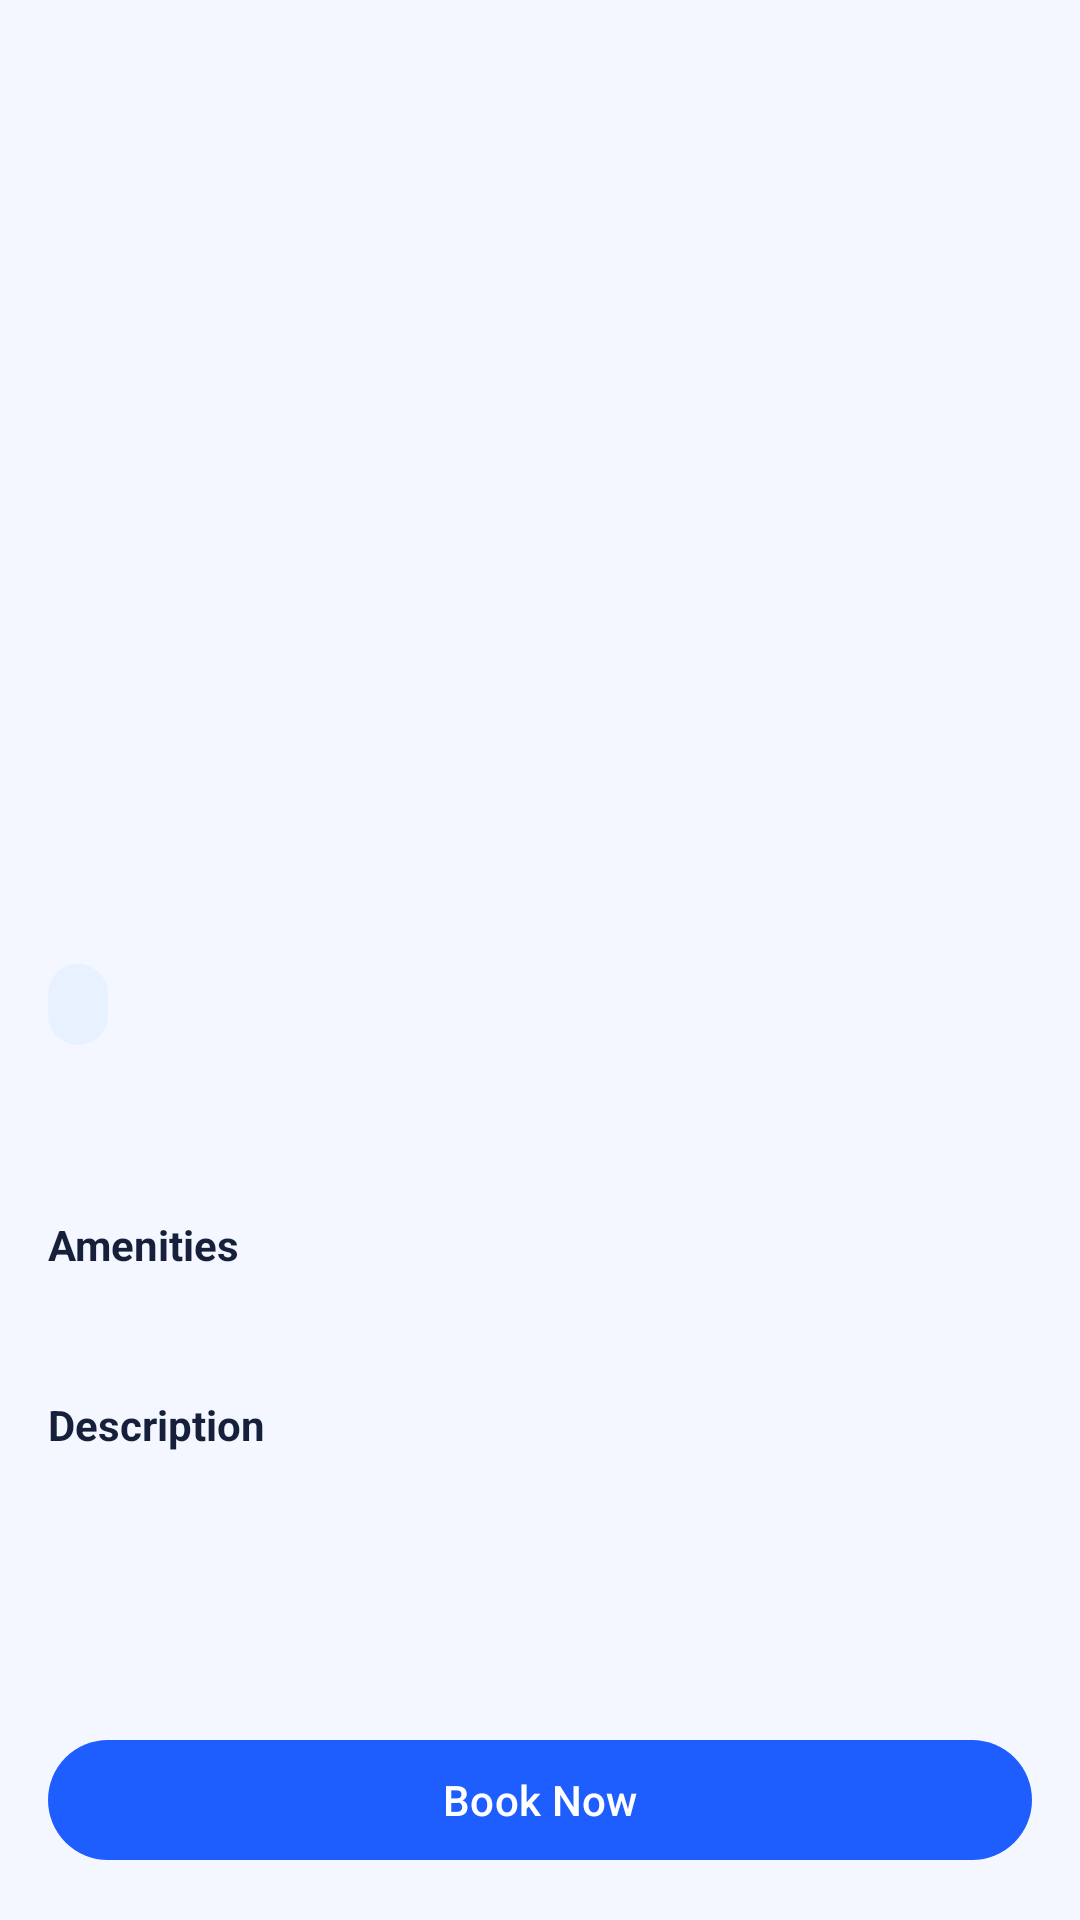

Layout XML and referenced resources for this Android screen:
<!-- AndroidManifest.xml: application theme Theme.Checkpoint2 -->
<!-- res/layout/activity_hotel_details.xml -->
<?xml version="1.0" encoding="utf-8"?>
<androidx.constraintlayout.widget.ConstraintLayout xmlns:android="http://schemas.android.com/apk/res/android"
    xmlns:app="http://schemas.android.com/apk/res-auto"
    android:layout_width="match_parent"
    android:layout_height="match_parent"
    android:background="@color/screen_background">

    <ScrollView
        android:id="@+id/detail_scroll"
        android:layout_width="0dp"
        android:layout_height="0dp"
        android:fillViewport="true"
        app:layout_constraintBottom_toTopOf="@+id/book_now_button"
        app:layout_constraintEnd_toEndOf="parent"
        app:layout_constraintStart_toStartOf="parent"
        app:layout_constraintTop_toTopOf="parent">

        <LinearLayout
            android:layout_width="match_parent"
            android:layout_height="wrap_content"
            android:orientation="vertical">

            <ImageView
                android:id="@+id/banner_image"
                android:layout_width="match_parent"
                android:layout_height="240dp"
                android:contentDescription="@string/hotel_image"
                android:scaleType="centerCrop" />

            <TextView
                android:id="@+id/name_text"
                android:layout_width="match_parent"
                android:layout_height="wrap_content"
                android:layout_marginStart="16dp"
                android:layout_marginTop="16dp"
                android:layout_marginEnd="16dp"
                android:textColor="@color/text_primary"
                android:textSize="24sp"
                android:textStyle="bold" />

            <TextView
                android:id="@+id/location_text"
                android:layout_width="match_parent"
                android:layout_height="wrap_content"
                android:layout_marginStart="16dp"
                android:layout_marginTop="4dp"
                android:layout_marginEnd="16dp"
                android:textColor="@color/text_secondary"
                android:textSize="14sp" />

            <TextView
                android:id="@+id/rating_text"
                android:layout_width="wrap_content"
                android:layout_height="wrap_content"
                android:layout_marginStart="16dp"
                android:layout_marginTop="10dp"
                android:background="@drawable/rating_badge"
                android:paddingStart="10dp"
                android:paddingTop="4dp"
                android:paddingEnd="10dp"
                android:paddingBottom="4dp"
                android:textColor="@color/brand_blue"
                android:textStyle="bold" />

            <TextView
                android:id="@+id/price_text"
                android:layout_width="match_parent"
                android:layout_height="wrap_content"
                android:layout_marginStart="16dp"
                android:layout_marginTop="14dp"
                android:layout_marginEnd="16dp"
                android:textColor="@color/price_accent"
                android:textSize="20sp"
                android:textStyle="bold" />

            <TextView
                android:id="@+id/amenities_header"
                android:layout_width="match_parent"
                android:layout_height="wrap_content"
                android:layout_marginStart="16dp"
                android:layout_marginTop="16dp"
                android:layout_marginEnd="16dp"
                android:text="@string/amenities"
                android:textColor="@color/text_primary"
                android:textStyle="bold" />

            <TextView
                android:id="@+id/amenities_text"
                android:layout_width="match_parent"
                android:layout_height="wrap_content"
                android:layout_marginStart="16dp"
                android:layout_marginTop="6dp"
                android:layout_marginEnd="16dp"
                android:textColor="@color/text_secondary" />

            <TextView
                android:id="@+id/description_header"
                android:layout_width="match_parent"
                android:layout_height="wrap_content"
                android:layout_marginStart="16dp"
                android:layout_marginTop="16dp"
                android:layout_marginEnd="16dp"
                android:text="@string/description"
                android:textColor="@color/text_primary"
                android:textStyle="bold" />

            <TextView
                android:id="@+id/description_text"
                android:layout_width="match_parent"
                android:layout_height="wrap_content"
                android:layout_marginStart="16dp"
                android:layout_marginTop="6dp"
                android:layout_marginEnd="16dp"
                android:layout_marginBottom="20dp"
                android:lineSpacingExtra="2dp"
                android:textColor="@color/text_secondary" />

        </LinearLayout>
    </ScrollView>

    <com.google.android.material.button.MaterialButton
        android:id="@+id/book_now_button"
        android:layout_width="0dp"
        android:layout_height="wrap_content"
        android:layout_margin="16dp"
        android:text="@string/book_now"
        app:layout_constraintBottom_toBottomOf="parent"
        app:layout_constraintEnd_toEndOf="parent"
        app:layout_constraintStart_toStartOf="parent" />

</androidx.constraintlayout.widget.ConstraintLayout>
<!-- resources referenced by this layout -->
<resources>
  <color name="brand_blue">#1E5EFF</color>
  <color name="price_accent">#0C57F8</color>
  <color name="screen_background">#F4F7FF</color>
  <color name="text_primary">#16203B</color>
  <color name="text_secondary">#5D6785</color>
  <!-- drawable rating_badge (drawable) -->
  <?xml version="1.0" encoding="utf-8"?>
  <shape xmlns:android="http://schemas.android.com/apk/res/android" android:shape="rectangle">
      <solid android:color="#E8F1FF" />
      <corners android:radius="12dp" />
  </shape>
  <string name="amenities">Amenities</string>
  <string name="book_now">Book Now</string>
  <string name="description">Description</string>
  <string name="hotel_image">Hotel image</string>
  <style name="Theme.Checkpoint2" parent="Base.Theme.Checkpoint2" />
  <style name="Base.Theme.Checkpoint2" parent="Theme.Material3.DayNight.NoActionBar">
          <item name="colorPrimary">@color/brand_blue</item>
          <item name="colorOnPrimary">@color/white</item>
          <item name="colorPrimaryContainer">@color/brand_blue_dark</item>
          <item name="colorOnPrimaryContainer">@color/white</item>
          <item name="android:statusBarColor" tools:targetApi="l">@color/brand_blue_dark</item>
      </style>
  <color name="white">#FFFFFFFF</color>
  <color name="brand_blue_dark">#1242C9</color>
</resources>
